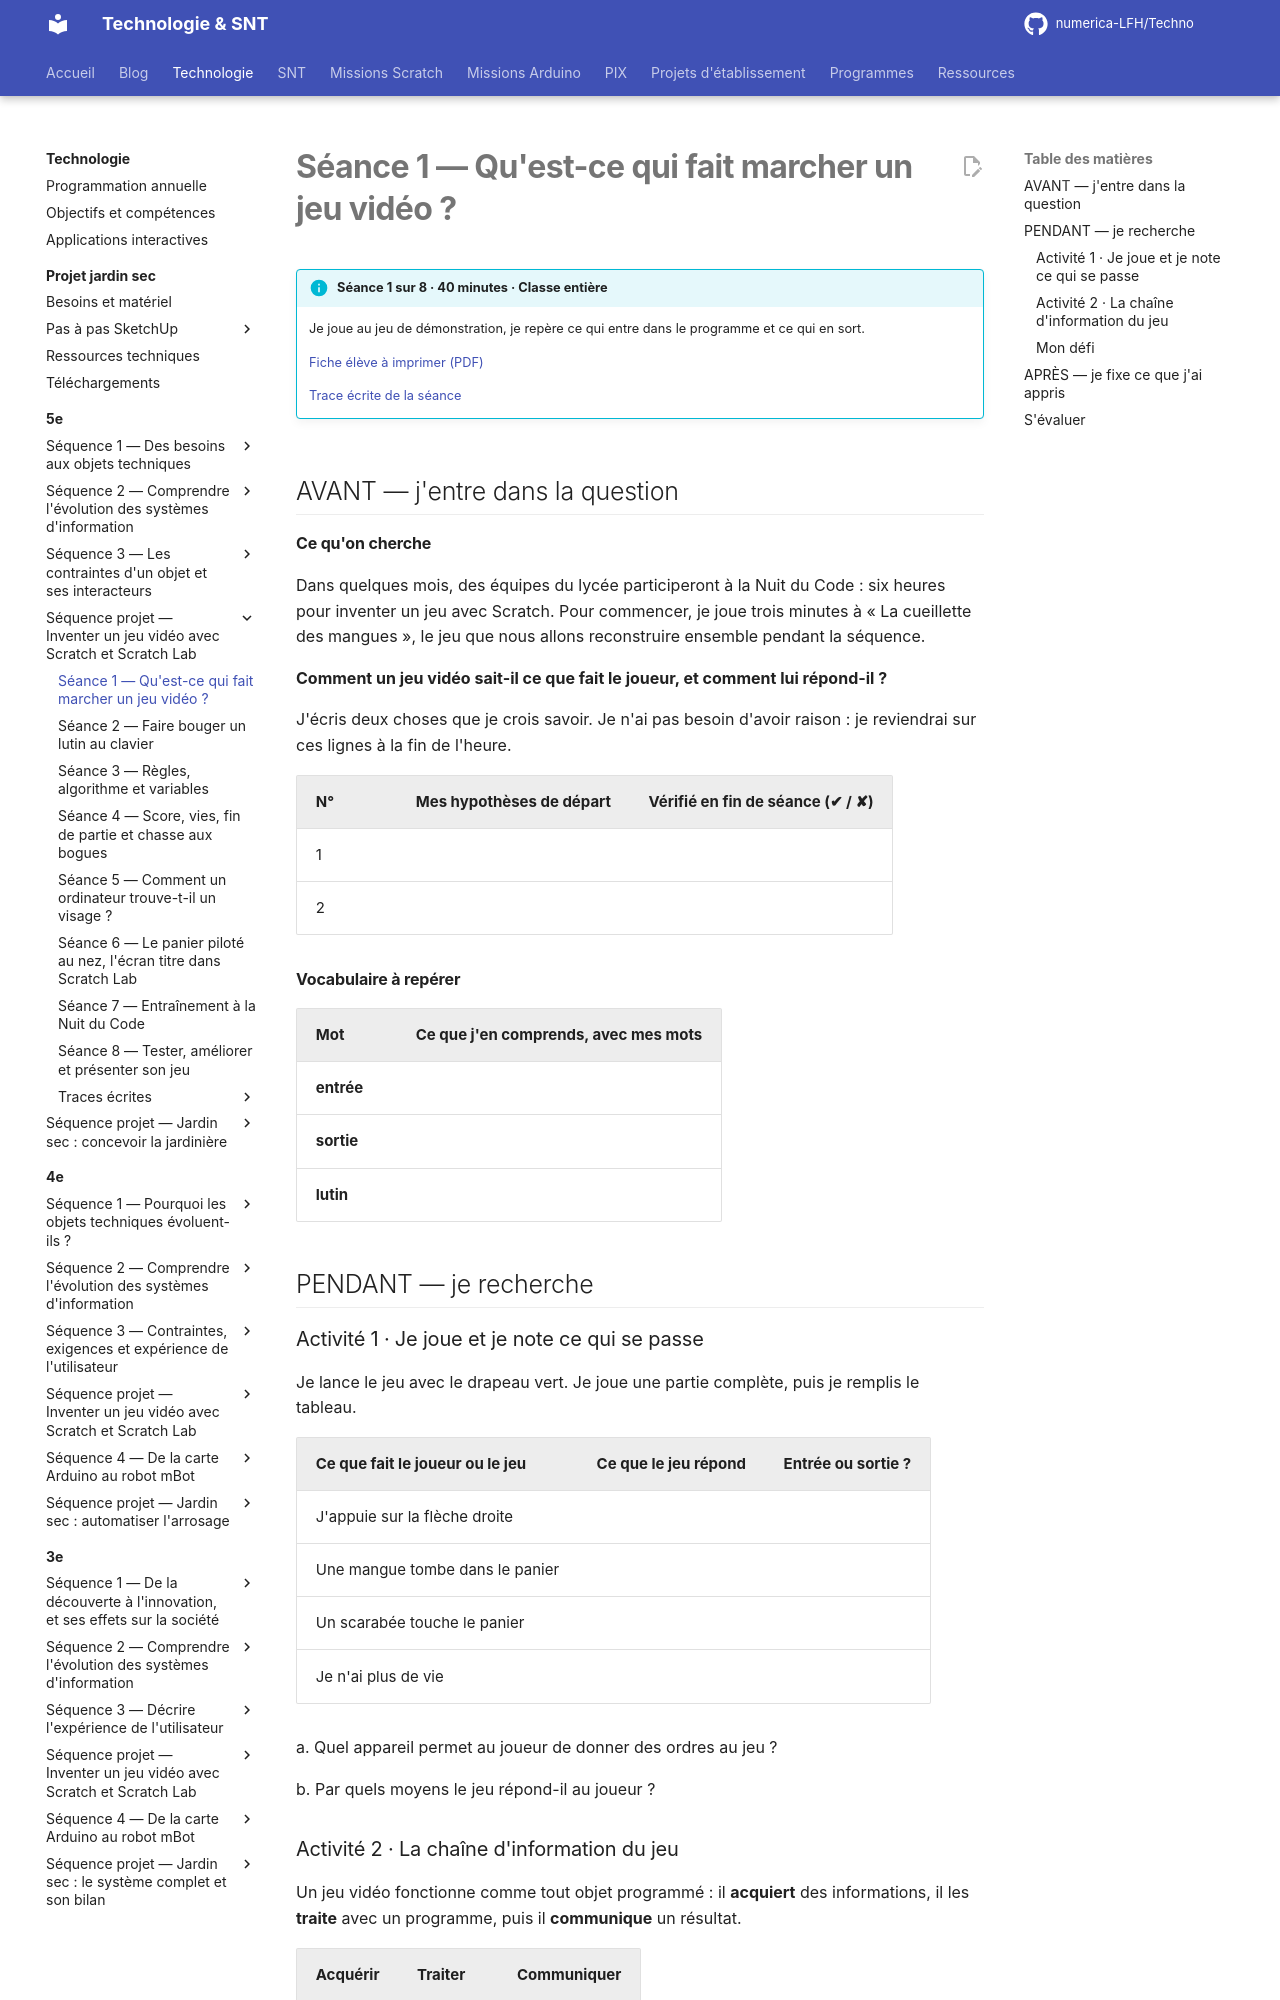

repository: numerica-LFH/Techno · page: technologie/5e/sequence-jeu-video/seance-1/index.html · generator: mkdocs

# Séance 1 — Qu'est-ce qui fait marcher un jeu vidéo ?

!!! info "Séance 1 sur 8 · 40 minutes · Classe entière"

    Je joue au jeu de démonstration, je repère ce qui entre dans le programme et ce qui en sort.

    [Fiche élève à imprimer (PDF)](fiches/5e-jeu-video-seance1-eleve.pdf)

    [Trace écrite de la séance](trace-ecrite-seance-1.md)

## AVANT — j'entre dans la question

#### Ce qu'on cherche

Dans quelques mois, des équipes du lycée participeront à la Nuit du Code : six heures pour inventer un jeu avec Scratch. Pour commencer, je joue trois minutes à « La cueillette des mangues », le jeu que nous allons reconstruire ensemble pendant la séquence.

**Comment un jeu vidéo sait-il ce que fait le joueur, et comment lui répond-il ?**

J'écris deux choses que je crois savoir. Je n'ai pas besoin d'avoir raison : je reviendrai sur ces lignes à la fin de l'heure.

| N° | Mes hypothèses de départ | Vérifié en fin de séance (✔ / ✘) |
|---|---|---|
| 1 |   |   |
| 2 |   |   |

#### Vocabulaire à repérer

| Mot | Ce que j'en comprends, avec mes mots |
|---|---|
| **entrée** |   |
| **sortie** |   |
| **lutin** |   |

## PENDANT — je recherche

### Activité 1 · Je joue et je note ce qui se passe

Je lance le jeu avec le drapeau vert. Je joue une partie complète, puis je remplis le tableau.

| Ce que fait le joueur ou le jeu | Ce que le jeu répond | Entrée ou sortie ? |
|---|---|---|
| J'appuie sur la flèche droite |   |   |
| Une mangue tombe dans le panier |   |   |
| Un scarabée touche le panier |   |   |
| Je n'ai plus de vie |   |   |

a\. Quel appareil permet au joueur de donner des ordres au jeu ?

b\. Par quels moyens le jeu répond-il au joueur ?
